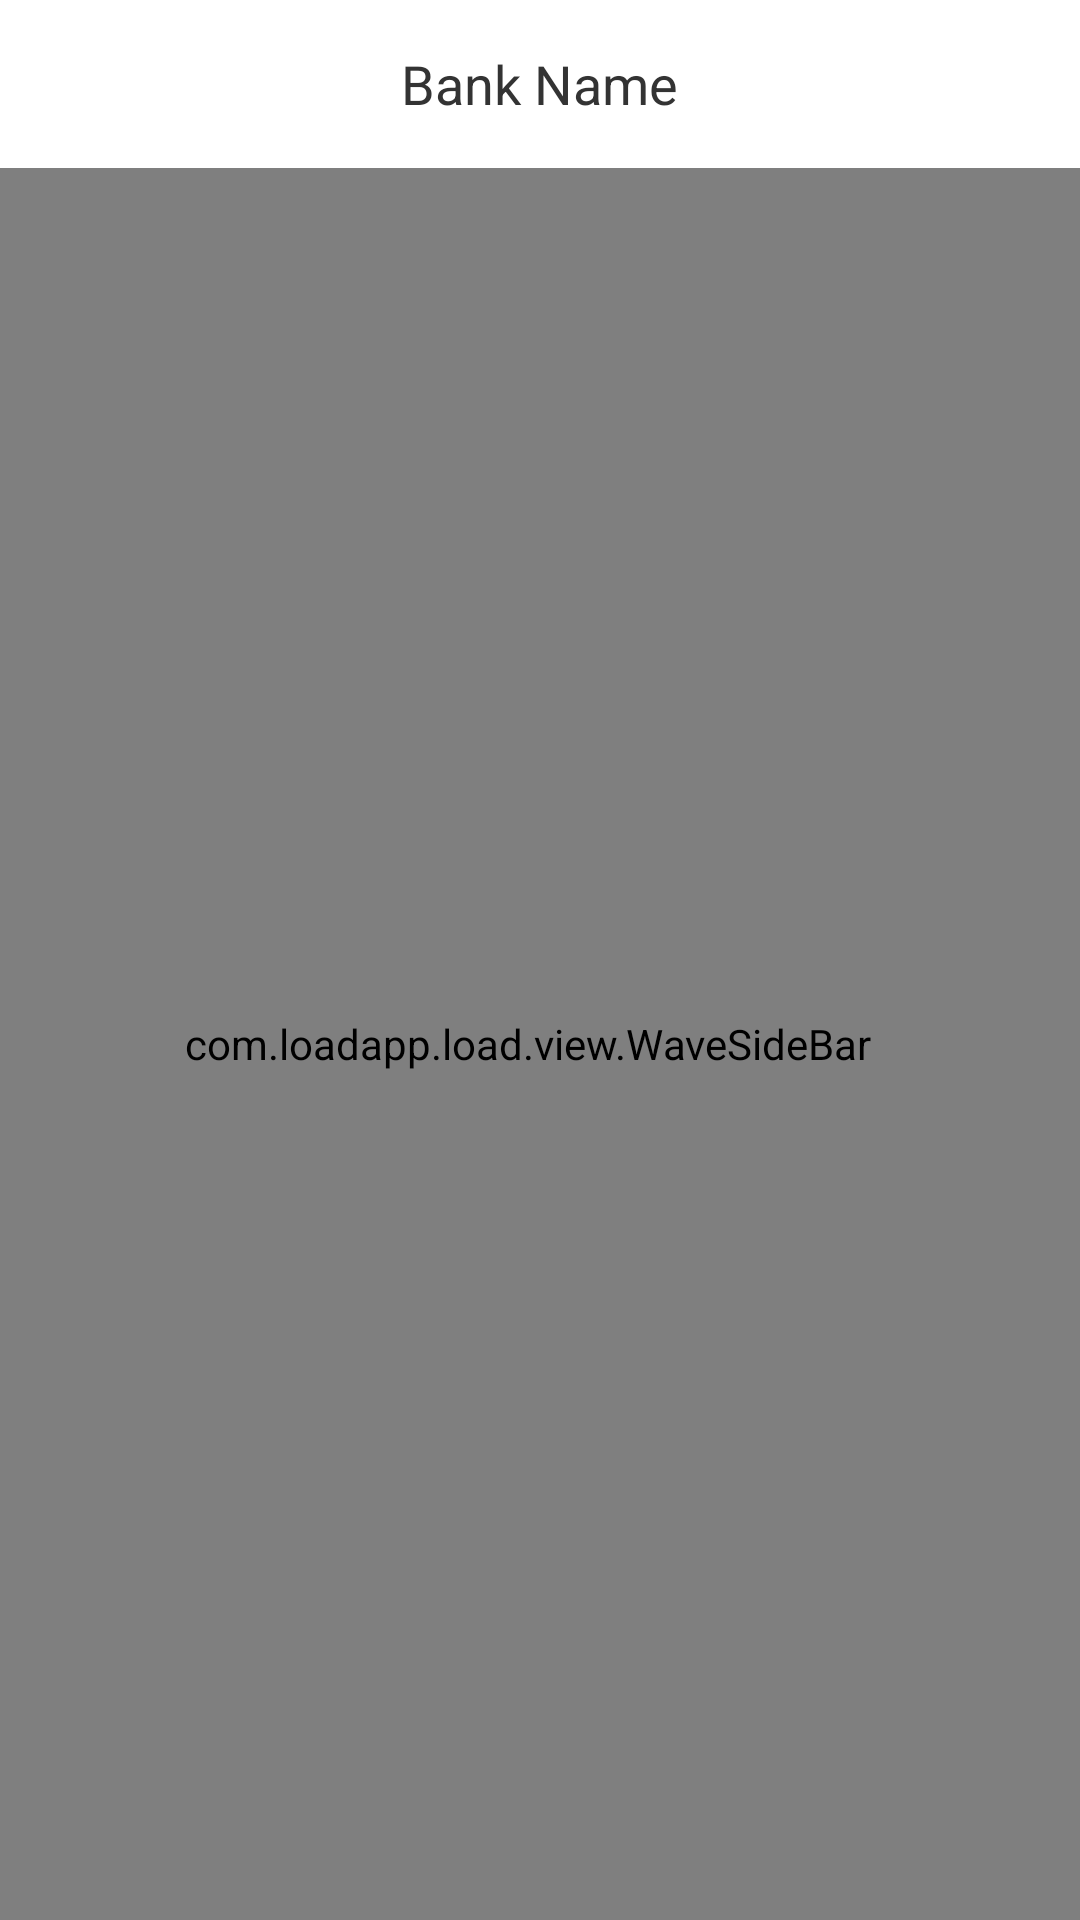

Here is an Android app screen rendered from its layout file. Give the layout XML and the strings, colors and styles it references.
<!-- AndroidManifest.xml: application theme Theme.LoadApp -->
<!-- res/layout/activity_bank_list.xml -->
<?xml version="1.0" encoding="utf-8"?>
<LinearLayout xmlns:android="http://schemas.android.com/apk/res/android"
    xmlns:app="http://schemas.android.com/apk/res-auto"
    android:layout_width="match_parent"
    android:layout_height="match_parent"
    android:orientation="vertical">

    <RelativeLayout
        android:layout_width="match_parent"
        android:layout_height="56dp">

        <ImageView
            android:id="@+id/iv_bank_list_back"
            android:layout_width="30dp"
            android:layout_height="30dp"
            android:layout_centerVertical="true"
            android:layout_marginStart="8dp"
            android:padding="4dp"
            android:src="@drawable/ic_back" />

        <TextView
            android:layout_width="wrap_content"
            android:layout_height="wrap_content"
            android:layout_centerInParent="true"
            android:text="@string/load_person_profile_bank_bank_name"
            android:textColor="#333333"
            android:textSize="18sp" />
    </RelativeLayout>

    <FrameLayout
        android:layout_width="match_parent"
        android:layout_height="match_parent">

        <androidx.recyclerview.widget.RecyclerView
            android:id="@+id/rv_bank_list"
            android:layout_width="match_parent"
            android:layout_height="match_parent" />

        <com.loadapp.load.view.WaveSideBar
            android:id="@+id/sidebar_bank_list"
            android:layout_width="match_parent"
            android:layout_height="match_parent"
            android:paddingRight="8dp"
            app:sidebar_lazy_respond="false"
            app:sidebar_max_offset="80dp"
            app:sidebar_position="right"
            app:sidebar_text_alignment="center"
            app:sidebar_text_color="#8D6E63"
            app:sidebar_text_size="14sp" />

    </FrameLayout>


</LinearLayout>
<!-- resources referenced by this layout -->
<resources>
  <string name="load_person_profile_bank_bank_name">Bank Name</string>
  <style name="Theme.LoadApp" parent="Theme.MaterialComponents.DayNight.NoActionBar">
          
  
  
          <item name="colorOnPrimary">@color/white</item>
          
  
  
          <item name="colorOnSecondary">@color/black</item>
          
          <item name="android:statusBarColor" tools:targetApi="l">?attr/colorPrimaryVariant</item>
          
      </style>
  <color name="white">#FFFFFFFF</color>
  <color name="black">#FF000000</color>
</resources>
